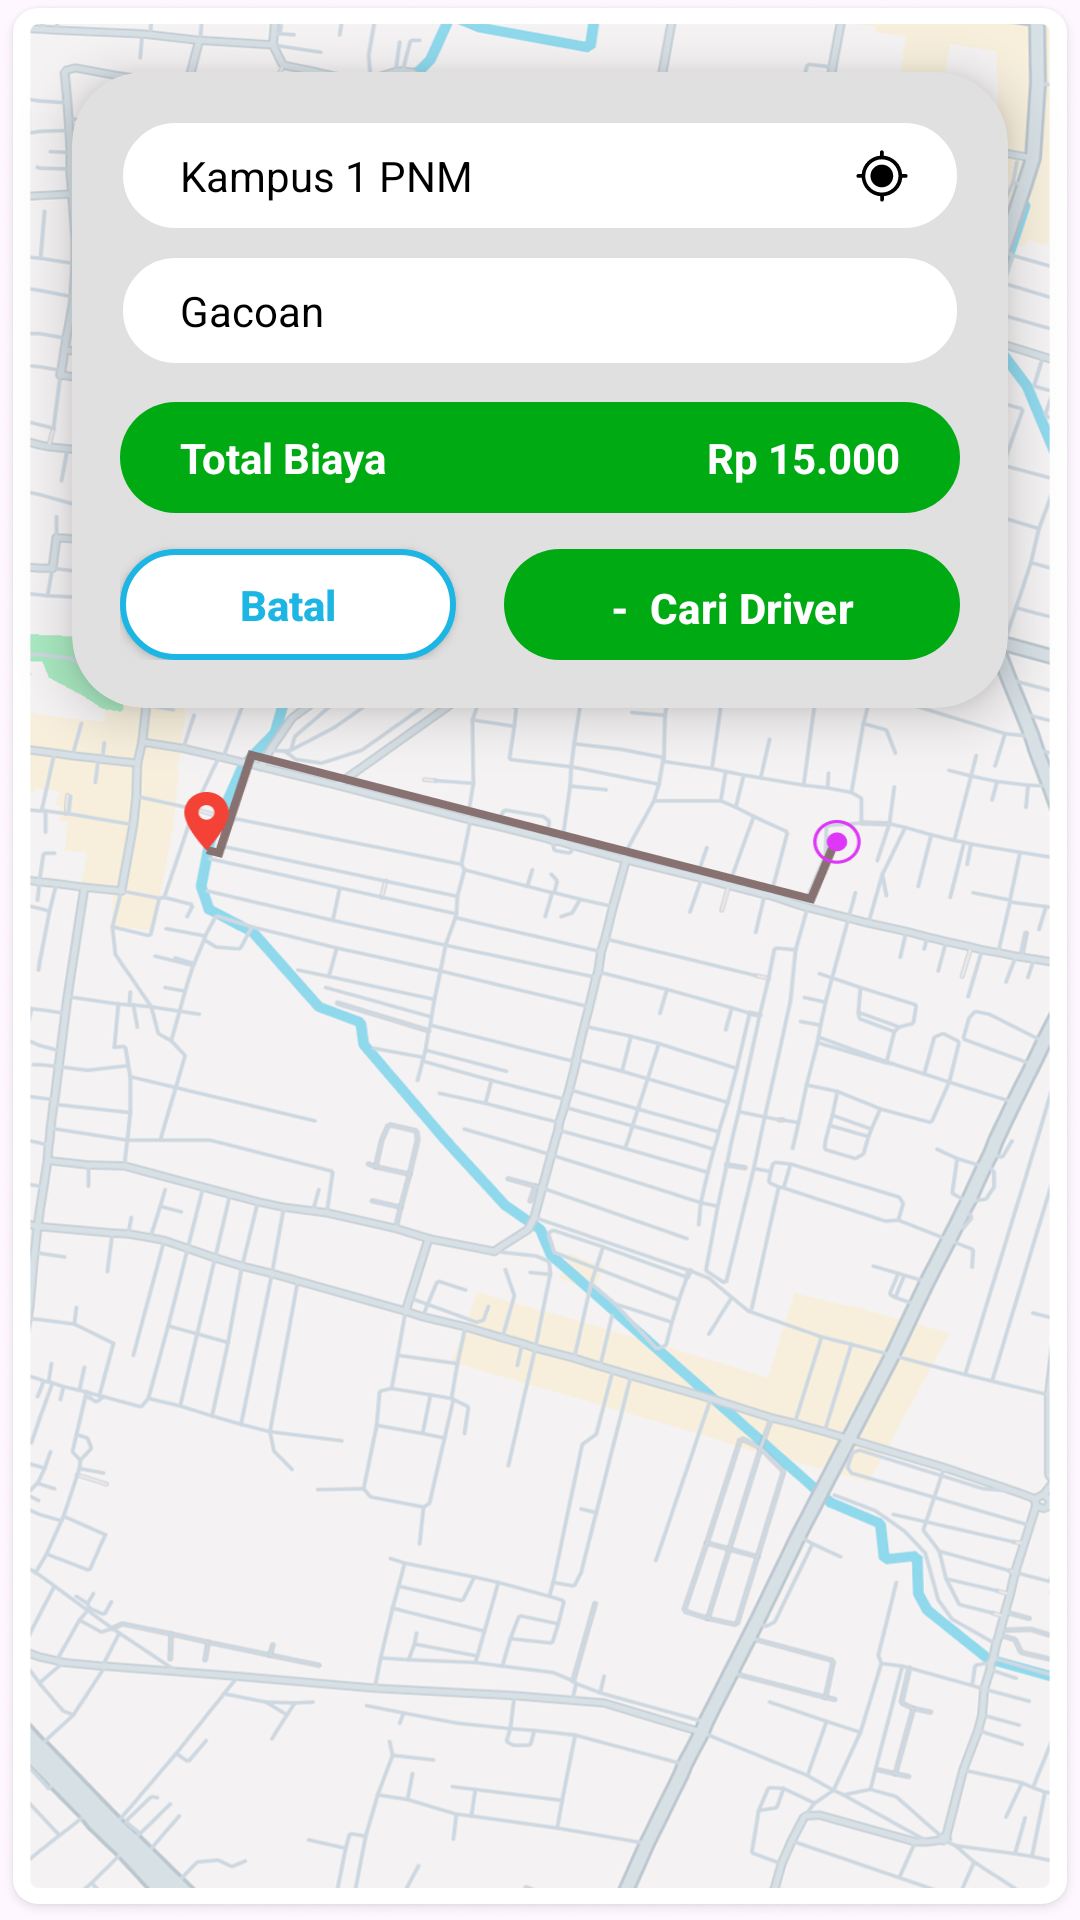

Reconstruct the res/layout file that produces this screen, plus the resources it refers to.
<!-- AndroidManifest.xml: application theme Theme.GoKu -->
<!-- res/layout/activity_konfirmasi_jemput.xml -->
<?xml version="1.0" encoding="utf-8"?>
<androidx.constraintlayout.widget.ConstraintLayout
    xmlns:android="http://schemas.android.com/apk/res/android"
    xmlns:app="http://schemas.android.com/apk/res-auto"
    xmlns:tools="http://schemas.android.com/tools"
    android:layout_width="match_parent"
    android:layout_height="match_parent">

    <ImageView
        android:id="@+id/ivMapRouteBackground"
        android:layout_width="match_parent"
        android:layout_height="match_parent"
        android:scaleType="fitXY"
        android:src="@drawable/map_konfirmasi"
        android:contentDescription="Peta Rute"
        app:layout_constraintBottom_toBottomOf="parent"
        app:layout_constraintEnd_toEndOf="parent"
        app:layout_constraintStart_toStartOf="parent"
        app:layout_constraintTop_toTopOf="parent" />

    <androidx.cardview.widget.CardView
        android:layout_width="match_parent"
        android:layout_height="wrap_content"
        android:layout_margin="24dp"
        android:layout_marginTop="40dp"
        app:cardBackgroundColor="#E0E0E0"
        app:cardCornerRadius="24dp"
        app:cardElevation="10dp"
        app:layout_constraintTop_toTopOf="parent"
        app:layout_constraintStart_toStartOf="parent"
        app:layout_constraintEnd_toEndOf="parent">

        <androidx.constraintlayout.widget.ConstraintLayout
            android:layout_width="match_parent"
            android:layout_height="wrap_content"
            android:padding="16dp">

            <EditText
                android:id="@+id/etPickupPoint"
                android:layout_width="match_parent"
                android:layout_height="37dp"
                android:background="@drawable/selector_input_field"
                android:text="Kampus 1 PNM"
                android:paddingStart="20dp"
                android:paddingEnd="50dp"
                android:textColor="@color/black"
                android:textSize="14sp"
                android:inputType="text"
                android:enabled="false"
                app:layout_constraintTop_toTopOf="parent"
                tools:ignore="Autofill,HardcodedText,TouchTargetSizeCheck" />

            <ImageView
                android:layout_width="20dp"
                android:layout_height="20dp"
                android:src="@drawable/input_jemput"
                android:contentDescription="Ikon Titik Jemput"
                android:layout_marginEnd="16dp"
                app:tint="@color/black"
                app:layout_constraintEnd_toEndOf="@id/etPickupPoint"
                app:layout_constraintTop_toTopOf="@id/etPickupPoint"
                app:layout_constraintBottom_toBottomOf="@id/etPickupPoint" />

            <EditText
                android:id="@+id/etDestination"
                android:layout_width="match_parent"
                android:layout_height="37dp"
                android:layout_marginTop="8dp"
                android:background="@drawable/selector_input_field"
                android:text="Gacoan"
                android:paddingStart="20dp"
                android:paddingEnd="20dp"
                android:textColor="@color/black"
                android:textSize="14sp"
                android:inputType="text"
                android:enabled="false"
                app:layout_constraintTop_toBottomOf="@id/etPickupPoint"
                tools:ignore="Autofill,HardcodedText,TouchTargetSizeCheck" />

            <androidx.constraintlayout.widget.ConstraintLayout
                android:id="@+id/bannerTotalBiaya"
                android:layout_width="match_parent"
                android:layout_height="37dp"
                android:layout_marginTop="12dp"
                android:background="@drawable/bg_banner_green"
                android:paddingStart="20dp"
                android:paddingEnd="20dp"
                app:layout_constraintTop_toBottomOf="@id/etDestination">

                <TextView
                    android:layout_width="wrap_content"
                    android:layout_height="wrap_content"
                    android:text="Total Biaya"
                    android:textColor="@color/white"
                    android:textStyle="bold"
                    android:textSize="14sp"
                    app:layout_constraintStart_toStartOf="parent"
                    app:layout_constraintTop_toTopOf="parent"
                    app:layout_constraintBottom_toBottomOf="parent"
                    tools:ignore="HardcodedText" />

                <TextView
                    android:layout_width="wrap_content"
                    android:layout_height="wrap_content"
                    android:text="Rp 15.000"
                    android:textColor="@color/white"
                    android:textStyle="bold"
                    android:textSize="14sp"
                    app:layout_constraintEnd_toEndOf="parent"
                    app:layout_constraintTop_toTopOf="parent"
                    app:layout_constraintBottom_toBottomOf="parent"
                    tools:ignore="HardcodedText" />
            </androidx.constraintlayout.widget.ConstraintLayout>

            <androidx.appcompat.widget.AppCompatButton
                android:id="@+id/btnBatalKonfirmasi"
                android:layout_width="0dp"
                android:layout_height="37dp"
                android:layout_marginTop="12dp"
                android:layout_marginEnd="8dp"
                android:background="@drawable/selector_btn_outline"
                android:text="Batal"
                android:textColor="#1db5e4"
                android:textAllCaps="false"
                android:textSize="14sp"
                android:textStyle="bold"
                app:layout_constraintWidth_percent="0.4"
                app:layout_constraintStart_toStartOf="parent"
                app:layout_constraintEnd_toStartOf="@id/btnCariDriver"
                app:layout_constraintTop_toBottomOf="@id/bannerTotalBiaya"
                tools:ignore="HardcodedText,TouchTargetSizeCheck" />

            <com.google.android.material.button.MaterialButton
                android:id="@+id/btnCariDriver"
                android:layout_width="0dp"
                android:layout_height="37dp"
                android:background="@drawable/selector_btn_primary"
                app:backgroundTint="@null"
                android:text="-  Cari Driver"
                android:textColor="@color/white"
                android:textAllCaps="false"
                android:textSize="14sp"
                android:textStyle="bold"
                app:cornerRadius="21dp"
                android:layout_marginStart="8dp"
                app:layout_constraintBottom_toBottomOf="@id/btnBatalKonfirmasi"
                app:layout_constraintEnd_toEndOf="parent"
                app:layout_constraintStart_toEndOf="@id/btnBatalKonfirmasi"
                app:layout_constraintTop_toTopOf="@id/btnBatalKonfirmasi"
                tools:ignore="HardcodedText,TouchTargetSizeCheck" />

        </androidx.constraintlayout.widget.ConstraintLayout>
    </androidx.cardview.widget.CardView>
</androidx.constraintlayout.widget.ConstraintLayout>
<!-- resources referenced by this layout -->
<resources>
  <color name="black">#000000</color>
  <color name="white">#FFFFFF</color>
  <!-- drawable bg_banner_green (drawable) -->
  <?xml version="1.0" encoding="utf-8"?>
  <shape xmlns:android="http://schemas.android.com/apk/res/android">
      <solid android:color="@color/goku_primary"/> <corners android:radius="25dp"/>
  </shape>
  <!-- drawable input_jemput: vector/xml drawable (drawable, 2512 chars, omitted) -->
  <!-- drawable map_konfirmasi: png bitmap (drawable, 1020014 bytes) -->
  <!-- drawable selector_btn_outline (drawable) -->
  <?xml version="1.0" encoding="utf-8"?>
  <selector xmlns:android="http://schemas.android.com/apk/res/android">
      <item android:state_pressed="true">
          <shape>
              <solid android:color="@color/goku_hover_light"/> <stroke android:width="2dp" android:color="#1db5e4"/>
              <corners android:radius="25dp"/>
          </shape>
      </item>
  
      <item>
          <shape>
              <solid android:color="@color/white"/>
              <stroke android:width="2dp" android:color="#1db5e4"/>
              <corners android:radius="25dp"/>
          </shape>
      </item>
  </selector>
  <!-- drawable selector_btn_primary (drawable) -->
  <?xml version="1.0" encoding="utf-8"?>
  <selector xmlns:android="http://schemas.android.com/apk/res/android">
      <item android:state_pressed="true">
          <shape>
              <solid android:color="@color/goku_primary_dark"/>
              <corners android:radius="25dp"/>
          </shape>
      </item>
  
      <item>
          <shape>
              <solid android:color="@color/goku_primary"/>
              <corners android:radius="25dp"/>
          </shape>
      </item>
  </selector>
  <!-- drawable selector_input_field (drawable) -->
  <?xml version="1.0" encoding="utf-8"?>
  <selector xmlns:android="http://schemas.android.com/apk/res/android">
      <item android:state_focused="true">
          <shape>
              <solid android:color="@color/white"/>
              <stroke android:width="2dp" android:color="@color/goku_primary"/> <corners android:radius="25dp"/>
          </shape>
      </item>
  
      <item>
          <shape>
              <solid android:color="@color/white"/>
              <stroke android:width="1dp" android:color="#E0E0E0"/> <corners android:radius="25dp"/>
          </shape>
      </item>
  </selector>
  <style name="Theme.GoKu" parent="Base.Theme.GoKu" />
  <color name="goku_primary">#00AA13</color>
  <color name="goku_hover_light">#c5dbdd</color>
  <color name="goku_primary_dark">#006a0c</color>
  <style name="Base.Theme.GoKu" parent="Theme.Material3.DayNight.NoActionBar">
          
          
      </style>
</resources>
